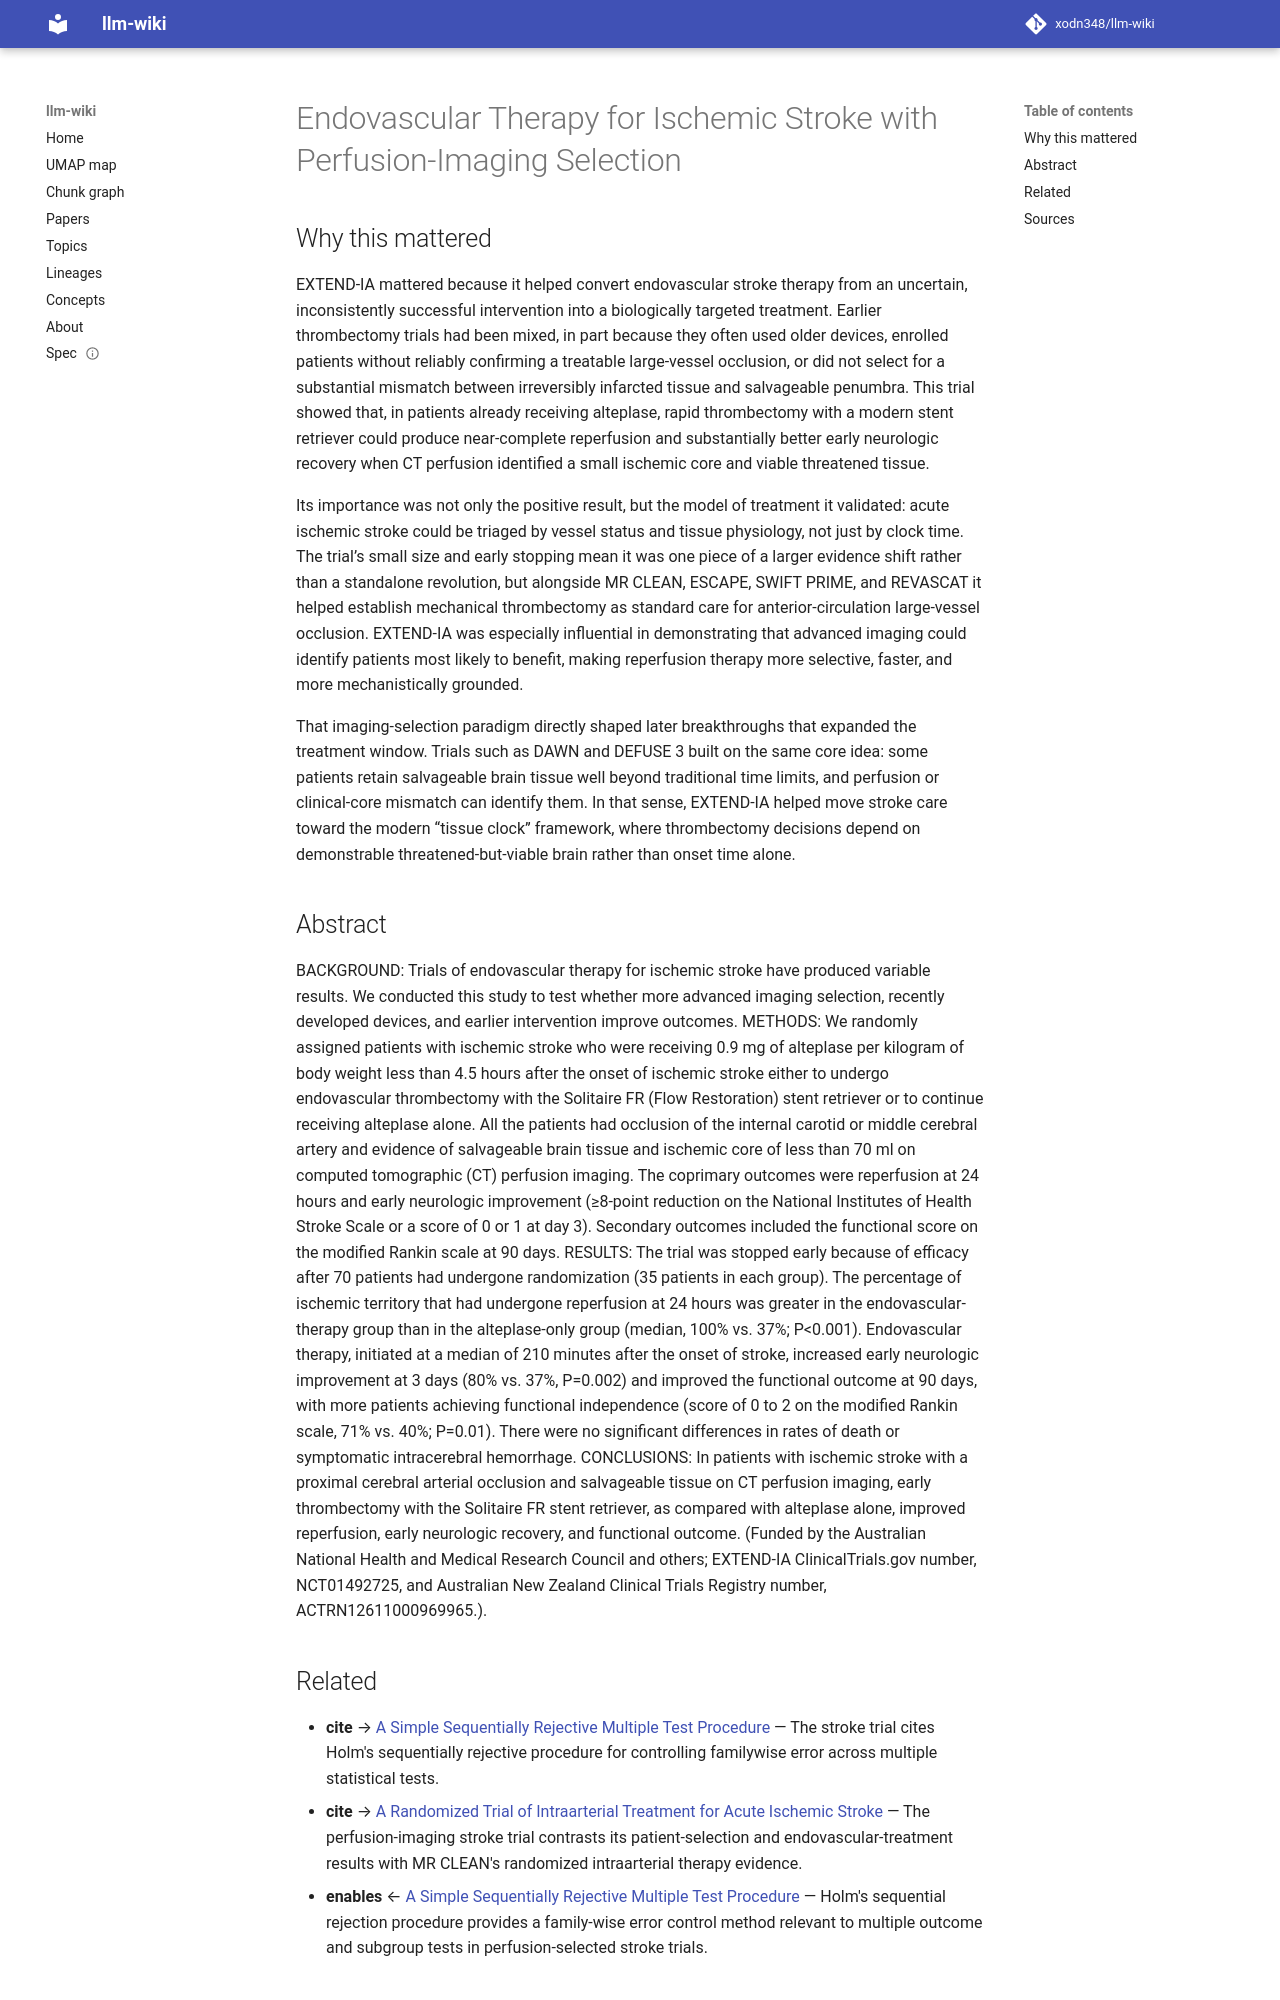

repository: xodn348/llm-wiki · page: paper/10_1056_nejmoa1414792/index.html · generator: mkdocs

---
title: Endovascular Therapy for Ischemic Stroke with Perfusion-Imaging Selection
doi: 10.1056/nejmoa1414792
openalex_id: https://openalex.org/W2119542322
year: 2015
venue: New England Journal of Medicine
authors: Bruce Campbell, Peter Mitchell, Timothy Kleinig, Helen M. Dewey, Leonid Churilov,
  Nawaf Yassi, Bernard Yan, Richard Dowling
citations: 5785
fleming_tier: true
concepts:
- Medicine
- Modified Rankin Scale
- Stroke (engine)
- Solitaire Cryptographic Algorithm
- Perfusion scanning
- Middle cerebral artery
- Randomized controlled trial
- Surgery
- Ischemia
- Perfusion
---

# Endovascular Therapy for Ischemic Stroke with Perfusion-Imaging Selection

## Why this mattered

EXTEND-IA mattered because it helped convert endovascular stroke therapy from an uncertain, inconsistently successful intervention into a biologically targeted treatment. Earlier thrombectomy trials had been mixed, in part because they often used older devices, enrolled patients without reliably confirming a treatable large-vessel occlusion, or did not select for a substantial mismatch between irreversibly infarcted tissue and salvageable penumbra. This trial showed that, in patients already receiving alteplase, rapid thrombectomy with a modern stent retriever could produce near-complete reperfusion and substantially better early neurologic recovery when CT perfusion identified a small ischemic core and viable threatened tissue.

Its importance was not only the positive result, but the model of treatment it validated: acute ischemic stroke could be triaged by vessel status and tissue physiology, not just by clock time. The trial’s small size and early stopping mean it was one piece of a larger evidence shift rather than a standalone revolution, but alongside MR CLEAN, ESCAPE, SWIFT PRIME, and REVASCAT it helped establish mechanical thrombectomy as standard care for anterior-circulation large-vessel occlusion. EXTEND-IA was especially influential in demonstrating that advanced imaging could identify patients most likely to benefit, making reperfusion therapy more selective, faster, and more mechanistically grounded.

That imaging-selection paradigm directly shaped later breakthroughs that expanded the treatment window. Trials such as DAWN and DEFUSE 3 built on the same core idea: some patients retain salvageable brain tissue well beyond traditional time limits, and perfusion or clinical-core mismatch can identify them. In that sense, EXTEND-IA helped move stroke care toward the modern “tissue clock” framework, where thrombectomy decisions depend on demonstrable threatened-but-viable brain rather than onset time alone.

## Abstract

BACKGROUND: Trials of endovascular therapy for ischemic stroke have produced variable results. We conducted this study to test whether more advanced imaging selection, recently developed devices, and earlier intervention improve outcomes. METHODS: We randomly assigned patients with ischemic stroke who were receiving 0.9 mg of alteplase per kilogram of body weight less than 4.5 hours after the onset of ischemic stroke either to undergo endovascular thrombectomy with the Solitaire FR (Flow Restoration) stent retriever or to continue receiving alteplase alone. All the patients had occlusion of the internal carotid or middle cerebral artery and evidence of salvageable brain tissue and ischemic core of less than 70 ml on computed tomographic (CT) perfusion imaging. The coprimary outcomes were reperfusion at 24 hours and early neurologic improvement (≥8-point reduction on the National Institutes of Health Stroke Scale or a score of 0 or 1 at day 3). Secondary outcomes included the functional score on the modified Rankin scale at 90 days. RESULTS: The trial was stopped early because of efficacy after 70 patients had undergone randomization (35 patients in each group). The percentage of ischemic territory that had undergone reperfusion at 24 hours was greater in the endovascular-therapy group than in the alteplase-only group (median, 100% vs. 37%; P<0.001). Endovascular therapy, initiated at a median of 210 minutes after the onset of stroke, increased early neurologic improvement at 3 days (80% vs. 37%, P=0.002) and improved the functional outcome at 90 days, with more patients achieving functional independence (score of 0 to 2 on the modified Rankin scale, 71% vs. 40%; P=0.01). There were no significant differences in rates of death or symptomatic intracerebral hemorrhage. CONCLUSIONS: In patients with ischemic stroke with a proximal cerebral arterial occlusion and salvageable tissue on CT perfusion imaging, early thrombectomy with the Solitaire FR stent retriever, as compared with alteplase alone, improved reperfusion, early neurologic recovery, and functional outcome. (Funded by the Australian National Health and Medical Research Council and others; EXTEND-IA ClinicalTrials.gov number, NCT01492725, and Australian New Zealand Clinical Trials Registry number, ACTRN12611000969965.).
